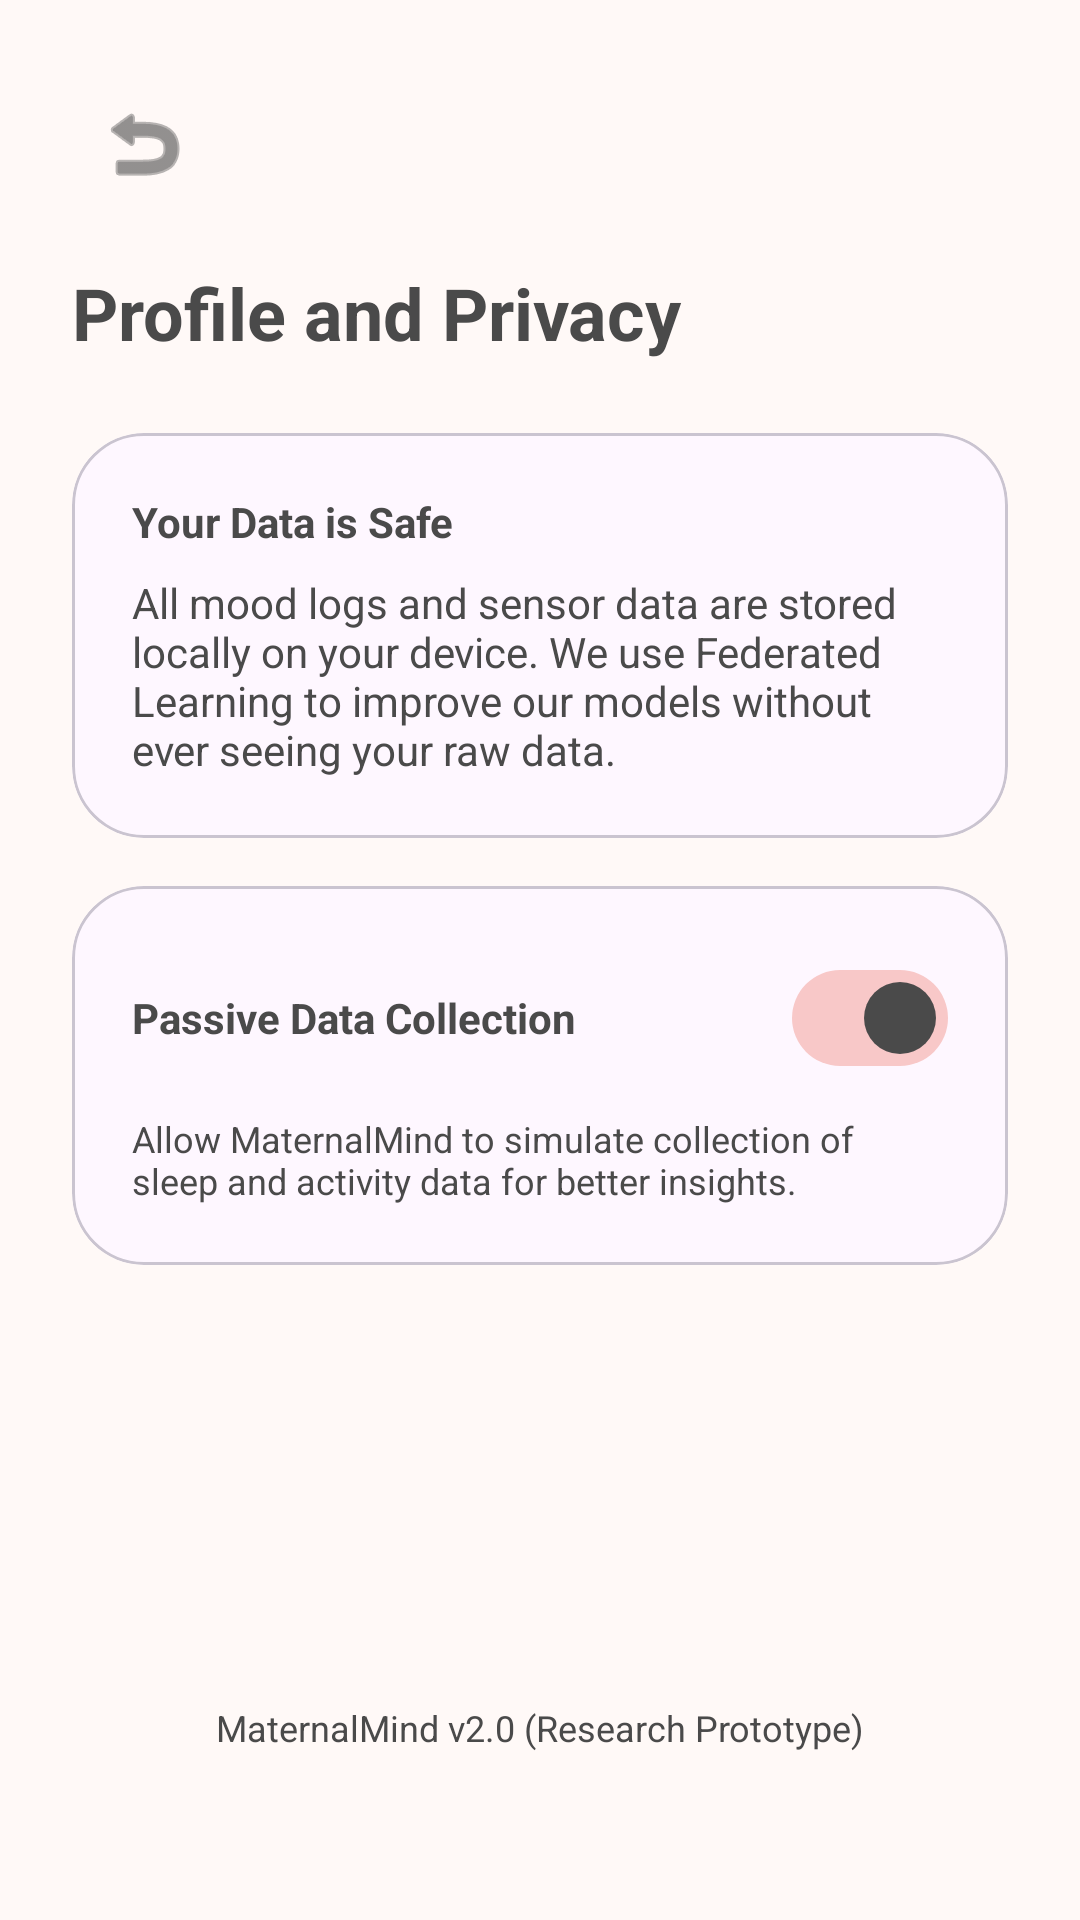

Reconstruct the res/layout file that produces this screen, plus the resources it refers to.
<!-- AndroidManifest.xml: application theme Theme.MaternalMindAVR -->
<!-- res/layout/activity_privacy.xml -->
<?xml version="1.0" encoding="utf-8"?>
<androidx.constraintlayout.widget.ConstraintLayout xmlns:android="http://schemas.android.com/apk/res/android"
    xmlns:app="http://schemas.android.com/apk/res-auto"
    xmlns:tools="http://schemas.android.com/tools"
    android:layout_width="match_parent"
    android:layout_height="match_parent"
    android:background="@color/background_off_white"
    android:padding="24dp"
    tools:context=".activities.PrivacyActivity">

    <ImageButton
        android:id="@+id/btnBack"
        android:layout_width="48dp"
        android:layout_height="48dp"
        android:background="?attr/selectableItemBackgroundBorderless"
        android:contentDescription="Back"
        android:src="@android:drawable/ic_menu_revert"
        app:layout_constraintStart_toStartOf="parent"
        app:layout_constraintTop_toTopOf="parent"
        app:tint="@color/text_dark" />

    <TextView
        android:id="@+id/tvPrivacyTitle"
        android:layout_width="wrap_content"
        android:layout_height="wrap_content"
        android:layout_marginTop="16dp"
        android:text="Profile and Privacy"
        android:textColor="@color/text_dark"
        android:textSize="24sp"
        android:textStyle="bold"
        app:layout_constraintStart_toStartOf="parent"
        app:layout_constraintTop_toBottomOf="@id/btnBack" />

    <com.google.android.material.card.MaterialCardView
        android:id="@+id/cardPrivacyInfo"
        android:layout_width="match_parent"
        android:layout_height="wrap_content"
        android:layout_marginTop="24dp"
        app:cardCornerRadius="24dp"
        app:cardElevation="0dp"
        app:layout_constraintTop_toBottomOf="@id/tvPrivacyTitle">

        <LinearLayout
            android:layout_width="match_parent"
            android:layout_height="wrap_content"
            android:orientation="vertical"
            android:padding="20dp">

            <TextView
                android:layout_width="wrap_content"
                android:layout_height="wrap_content"
                android:text="Your Data is Safe"
                android:textColor="@color/text_dark"
                android:textStyle="bold" />

            <TextView
                android:layout_width="wrap_content"
                android:layout_height="wrap_content"
                android:layout_marginTop="8dp"
                android:text="All mood logs and sensor data are stored locally on your device. We use Federated Learning to improve our models without ever seeing your raw data."
                android:textColor="@color/text_dark"
                android:textSize="14sp" />
        </LinearLayout>
    </com.google.android.material.card.MaterialCardView>

    <com.google.android.material.card.MaterialCardView
        android:layout_width="match_parent"
        android:layout_height="wrap_content"
        android:layout_marginTop="16dp"
        app:cardCornerRadius="24dp"
        app:cardElevation="0dp"
        app:layout_constraintTop_toBottomOf="@id/cardPrivacyInfo">

        <LinearLayout
            android:layout_width="match_parent"
            android:layout_height="wrap_content"
            android:orientation="vertical"
            android:padding="20dp">

            <LinearLayout
                android:layout_width="match_parent"
                android:layout_height="wrap_content"
                android:gravity="center_vertical"
                android:orientation="horizontal">

                <TextView
                    android:layout_width="0dp"
                    android:layout_height="wrap_content"
                    android:layout_weight="1"
                    android:text="Passive Data Collection"
                    android:textColor="@color/text_dark"
                    android:textStyle="bold" />

                <com.google.android.material.materialswitch.MaterialSwitch
                    android:id="@+id/switchDataCollection"
                    android:layout_width="wrap_content"
                    android:layout_height="wrap_content"
                    android:checked="true" />
            </LinearLayout>

            <TextView
                android:layout_width="wrap_content"
                android:layout_height="wrap_content"
                android:layout_marginTop="8dp"
                android:text="Allow MaternalMind to simulate collection of sleep and activity data for better insights."
                android:textColor="@color/text_dark"
                android:textSize="12sp" />
        </LinearLayout>
    </com.google.android.material.card.MaterialCardView>

    <TextView
        android:layout_width="wrap_content"
        android:layout_height="wrap_content"
        android:layout_marginBottom="32dp"
        android:text="MaternalMind v2.0 (Research Prototype)"
        android:textColor="@color/text_dark"
        android:textSize="12sp"
        app:layout_constraintBottom_toBottomOf="parent"
        app:layout_constraintEnd_toEndOf="parent"
        app:layout_constraintStart_toStartOf="parent" />

</androidx.constraintlayout.widget.ConstraintLayout>
<!-- resources referenced by this layout -->
<resources>
  <color name="background_off_white">#FFF9F7</color>
  <color name="text_dark">#4A4A4A</color>
  <style name="Theme.MaternalMindAVR" parent="Theme.Material3.DayNight.NoActionBar">
          
          <item name="colorPrimary">@color/primary_peach</item>
          <item name="colorOnPrimary">@color/text_dark</item>
          <item name="colorPrimaryContainer">@color/primary_peach</item>
          <item name="colorOnPrimaryContainer">@color/text_dark</item>
          
          <item name="colorSecondary">@color/secondary_lavender</item>
          <item name="colorOnSecondary">@color/text_dark</item>
          <item name="colorSecondaryContainer">@color/secondary_lavender</item>
          <item name="colorOnSecondaryContainer">@color/text_dark</item>
          
          <item name="colorTertiary">@color/accent_pink</item>
          <item name="colorOnTertiary">@color/white</item>
          <item name="colorTertiaryContainer">@color/accent_pink</item>
          <item name="colorOnTertiaryContainer">@color/white</item>
          
          <item name="android:statusBarColor">@color/background_off_white</item>
          <item name="android:windowLightStatusBar">true</item>
          
          <item name="android:windowBackground">@color/background_off_white</item>
      </style>
  <color name="primary_peach">#F8C8C8</color>
  <color name="secondary_lavender">#E6D6F5</color>
  <color name="accent_pink">#F4A6A6</color>
  <color name="white">#FFFFFF</color>
</resources>
